Run: headless pygame with SDL's dummy video driver; simulated clock (each Clock.tick advances the game by its frame time, no real sleeping); random seed 0; keys injected as events and as key.get_pressed() state; no mouse input; restart key R tapped at the start of phases 3 and 4.
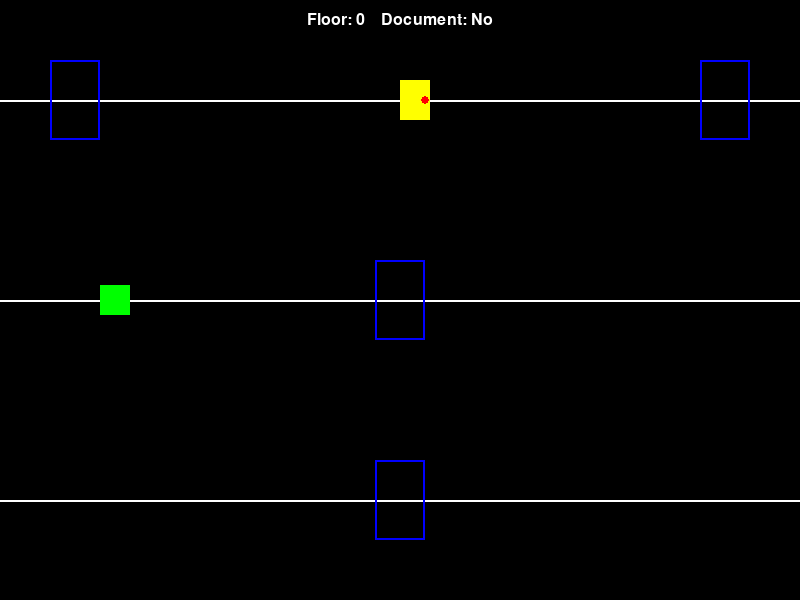
Frame 1 of 4 · flips 1–60 · no input
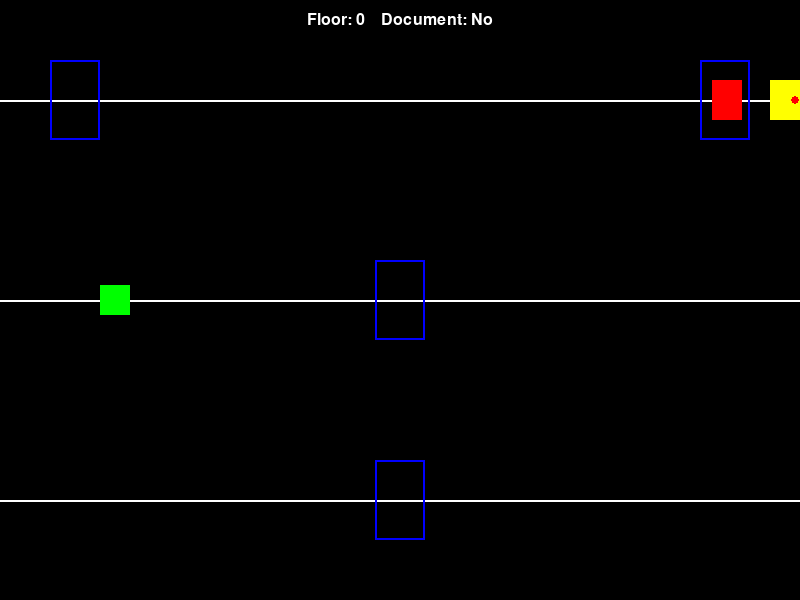
Frame 2 of 4 · flips 61–180 · tapped SPACE, RETURN · held RIGHT (→), D
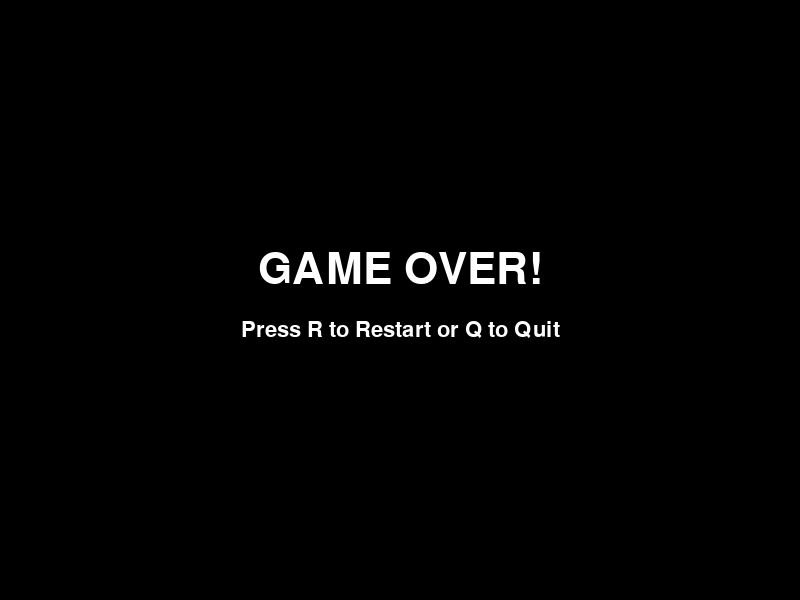
Frame 3 of 4 · flips 181–300 · tapped R · held DOWN (↓), S
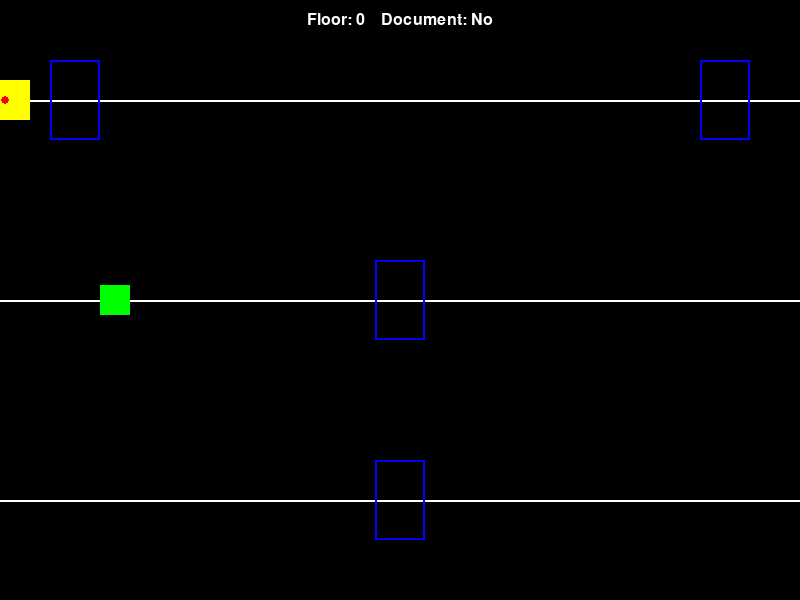
Frame 4 of 4 · flips 301–420 · tapped R · held LEFT (←), A, UP (↑), W

The pygame program that drew these frames:

import pygame
import sys
import random

# Initialize Pygame
pygame.init()

# ----- Configuration -----
SCREEN_WIDTH = 800
SCREEN_HEIGHT = 600
FPS = 60

# Colors
BLACK = (0, 0, 0)
WHITE = (255, 255, 255)
RED = (255, 0, 0)
GREEN = (0, 255, 0)
BLUE = (0, 0, 255)
YELLOW = (255, 255, 0)
CYAN = (0, 255, 255)

# Define building floors.
# In this simple version there are three floors.
# For each floor we specify a “floor line” (y coordinate) and a list of door rectangles.
# (Door rectangles are used for both descending via an elevator and, on the bottom floor, as the exit.)
DOOR_WIDTH = 50
DOOR_HEIGHT = 80
floors = [
    {  # Floor 0 (top)
        "y": 100,
        "doors": [
            pygame.Rect(50, 100 - DOOR_HEIGHT // 2, DOOR_WIDTH, DOOR_HEIGHT),
            pygame.Rect(700, 100 - DOOR_HEIGHT // 2, DOOR_WIDTH, DOOR_HEIGHT),
        ],
    },
    {  # Floor 1 (middle)
        "y": 300,
        "doors": [pygame.Rect(375, 300 - DOOR_HEIGHT // 2, DOOR_WIDTH, DOOR_HEIGHT)],
    },
    {  # Floor 2 (ground/exit floor)
        "y": 500,
        "doors": [
            pygame.Rect(
                375, 500 - DOOR_HEIGHT // 2, DOOR_WIDTH, DOOR_HEIGHT
            )  # exit door
        ],
    },
]

# Document is placed on floor 1.
document_rect = pygame.Rect(100, floors[1]["y"] - 15, 30, 30)
document_collected = False


# ----- Game Object Classes -----
class Player:
    WIDTH = 30
    HEIGHT = 40
    SPEED = 5

    def __init__(self, x, y, floor_index):
        self.rect = pygame.Rect(x, y, Player.WIDTH, Player.HEIGHT)
        self.floor = floor_index
        self.direction = 1  # 1 = facing right; -1 = facing left

    def update(self, keys):
        # Move left/right
        if keys[pygame.K_LEFT]:
            self.rect.x -= Player.SPEED
            self.direction = -1
        if keys[pygame.K_RIGHT]:
            self.rect.x += Player.SPEED
            self.direction = 1

        # Keep within screen horizontally.
        if self.rect.left < 0:
            self.rect.left = 0
        if self.rect.right > SCREEN_WIDTH:
            self.rect.right = SCREEN_WIDTH

    def try_descend(self):
        """
        If the player is overlapping any door on the current floor,
        and there is a lower floor, move the player to the lower floor.
        """
        global document_collected
        if self.floor < len(floors) - 1:
            for door in floors[self.floor]["doors"]:
                if self.rect.colliderect(door):
                    # Descend to the next floor.
                    self.floor += 1
                    # Update the vertical position so that the player's feet
                    # are near the floor line (we center vertically relative to floor).
                    self.rect.y = floors[self.floor]["y"] - self.rect.height // 2
                    break

    def draw(self, surface):
        pygame.draw.rect(surface, YELLOW, self.rect)
        # Optional: Draw a simple "gun" to indicate facing.
        gun_tip = (self.rect.centerx + self.direction * 10, self.rect.centery)
        pygame.draw.circle(surface, RED, gun_tip, 4)


class Bullet:
    WIDTH = 6
    HEIGHT = 4
    SPEED = 10

    def __init__(self, x, y, direction, floor):
        self.rect = pygame.Rect(x, y, Bullet.WIDTH, Bullet.HEIGHT)
        self.direction = direction
        self.floor = floor

    def update(self):
        self.rect.x += self.direction * Bullet.SPEED

    def draw(self, surface):
        pygame.draw.rect(surface, CYAN, self.rect)


class Enemy:
    WIDTH = 30
    HEIGHT = 40
    SPEED = 2

    def __init__(self, x, y, floor):
        self.rect = pygame.Rect(x, y, Enemy.WIDTH, Enemy.HEIGHT)
        self.floor = floor
        self.direction = random.choice([-1, 1])

    def update(self):
        self.rect.x += self.direction * Enemy.SPEED
        # Reverse direction if hitting screen boundaries.
        if self.rect.left < 0 or self.rect.right > SCREEN_WIDTH:
            self.direction *= -1

    def draw(self, surface):
        pygame.draw.rect(surface, RED, self.rect)


# ----- Utility Functions -----
def draw_floors(surface):
    # Draw horizontal floor lines and doors.
    for floor in floors:
        y = floor["y"]
        # Draw the floor line.
        pygame.draw.line(surface, WHITE, (0, y), (SCREEN_WIDTH, y), 2)
        # Draw each door.
        for door in floor["doors"]:
            pygame.draw.rect(surface, BLUE, door, 2)


def draw_document(surface):
    if not document_collected:
        pygame.draw.rect(surface, GREEN, document_rect)


def draw_text(surface, text, size, color, center):
    font = pygame.font.SysFont(None, size)
    text_surface = font.render(text, True, color)
    rect = text_surface.get_rect(center=center)
    surface.blit(text_surface, rect)


# ----- Game Over / Win Screens -----
def show_end_screen(message):
    while True:
        screen.fill(BLACK)
        draw_text(
            screen, message, 64, WHITE, (SCREEN_WIDTH // 2, SCREEN_HEIGHT // 2 - 30)
        )
        draw_text(
            screen,
            "Press R to Restart or Q to Quit",
            32,
            WHITE,
            (SCREEN_WIDTH // 2, SCREEN_HEIGHT // 2 + 30),
        )
        pygame.display.flip()
        for event in pygame.event.get():
            if event.type == pygame.QUIT:
                pygame.quit()
                sys.exit()
            if event.type == pygame.KEYDOWN:
                if event.key == pygame.K_r:
                    return  # restart the game
                elif event.key == pygame.K_q:
                    pygame.quit()
                    sys.exit()
        clock.tick(15)


# ----- Main Game Function -----
def run_game():
    global document_collected
    # Initialize player on the top floor (floor 0) at roughly center.
    player = Player(SCREEN_WIDTH // 2, floors[0]["y"] - Player.HEIGHT // 2, 0)
    bullets = []
    enemies = []
    enemy_spawn_timer = 0
    document_collected = False

    running = True
    while running:
        clock.tick(FPS)
        keys = pygame.key.get_pressed()

        # ----- Event Handling -----
        for event in pygame.event.get():
            if event.type == pygame.QUIT:
                pygame.quit()
                sys.exit()
            # Shooting a bullet.
            if event.type == pygame.KEYDOWN:
                if event.key == pygame.K_SPACE:
                    # Create a bullet from the player’s center.
                    bullet_x = player.rect.centerx
                    bullet_y = player.rect.centery
                    bullets.append(
                        Bullet(bullet_x, bullet_y, player.direction, player.floor)
                    )
                # Try to descend when DOWN is pressed.
                if event.key == pygame.K_DOWN:
                    player.try_descend()

        # ----- Update Game Objects -----
        player.update(keys)

        # Update bullets.
        for bullet in bullets:
            bullet.update()
        # Remove bullets that have left the screen.
        bullets = [b for b in bullets if 0 <= b.rect.x <= SCREEN_WIDTH]

        # Spawn an enemy on the same floor as the player every few seconds.
        enemy_spawn_timer += 1
        if enemy_spawn_timer >= FPS * 3:  # every 3 seconds
            enemy_spawn_timer = 0
            # Choose a spawn x position near one of the doors on the player's floor, if any.
            door_list = floors[player.floor]["doors"]
            if door_list:
                door = random.choice(door_list)
                spawn_x = door.x + door.width // 2 - Enemy.WIDTH // 2
                spawn_y = floors[player.floor]["y"] - Enemy.HEIGHT // 2
                enemies.append(Enemy(spawn_x, spawn_y, player.floor))
            else:
                # Otherwise, spawn somewhere randomly.
                spawn_x = random.randint(0, SCREEN_WIDTH - Enemy.WIDTH)
                spawn_y = floors[player.floor]["y"] - Enemy.HEIGHT // 2
                enemies.append(Enemy(spawn_x, spawn_y, player.floor))

        # Update enemies.
        for enemy in enemies:
            # Only update enemies on the same floor as the player.
            if enemy.floor == player.floor:
                enemy.update()

        # Check bullet/enemy collisions.
        for bullet in bullets[:]:
            for enemy in enemies[:]:
                if bullet.floor == enemy.floor and bullet.rect.colliderect(enemy.rect):
                    bullets.remove(bullet)
                    enemies.remove(enemy)
                    break

        # Check enemy/player collisions (only if on the same floor).
        for enemy in enemies:
            if enemy.floor == player.floor and player.rect.colliderect(enemy.rect):
                show_end_screen("GAME OVER!")
                return

        # Check document collection.
        if (
            (not document_collected)
            and player.floor == 1
            and player.rect.colliderect(document_rect)
        ):
            document_collected = True

        # Check win condition:
        # If the player is on floor 2 (the exit floor), inside the exit door,
        # and has already collected the document, then the player wins.
        if player.floor == 2:
            for door in floors[2]["doors"]:
                if player.rect.colliderect(door) and document_collected:
                    show_end_screen("YOU WIN!")
                    return

        # ----- Draw Everything -----
        screen.fill(BLACK)
        # Draw floors and elevator doors.
        draw_floors(screen)
        # Draw document if not yet collected.
        draw_document(screen)
        # Draw player.
        player.draw(screen)
        # Draw bullets.
        for bullet in bullets:
            bullet.draw(screen)
        # Draw enemies.
        for enemy in enemies:
            enemy.draw(screen)
        # Optionally, display the current floor and document status.
        status_text = f"Floor: {player.floor}    Document: {'Yes' if document_collected else 'No'}"
        draw_text(screen, status_text, 24, WHITE, (SCREEN_WIDTH // 2, 20))

        pygame.display.flip()


# ----- Main Loop -----
clock = pygame.time.Clock()
screen = pygame.display.set_mode((SCREEN_WIDTH, SCREEN_HEIGHT))
pygame.display.set_caption("Simple Elevator Action")


def main():
    while True:
        run_game()


if __name__ == "__main__":
    main()
